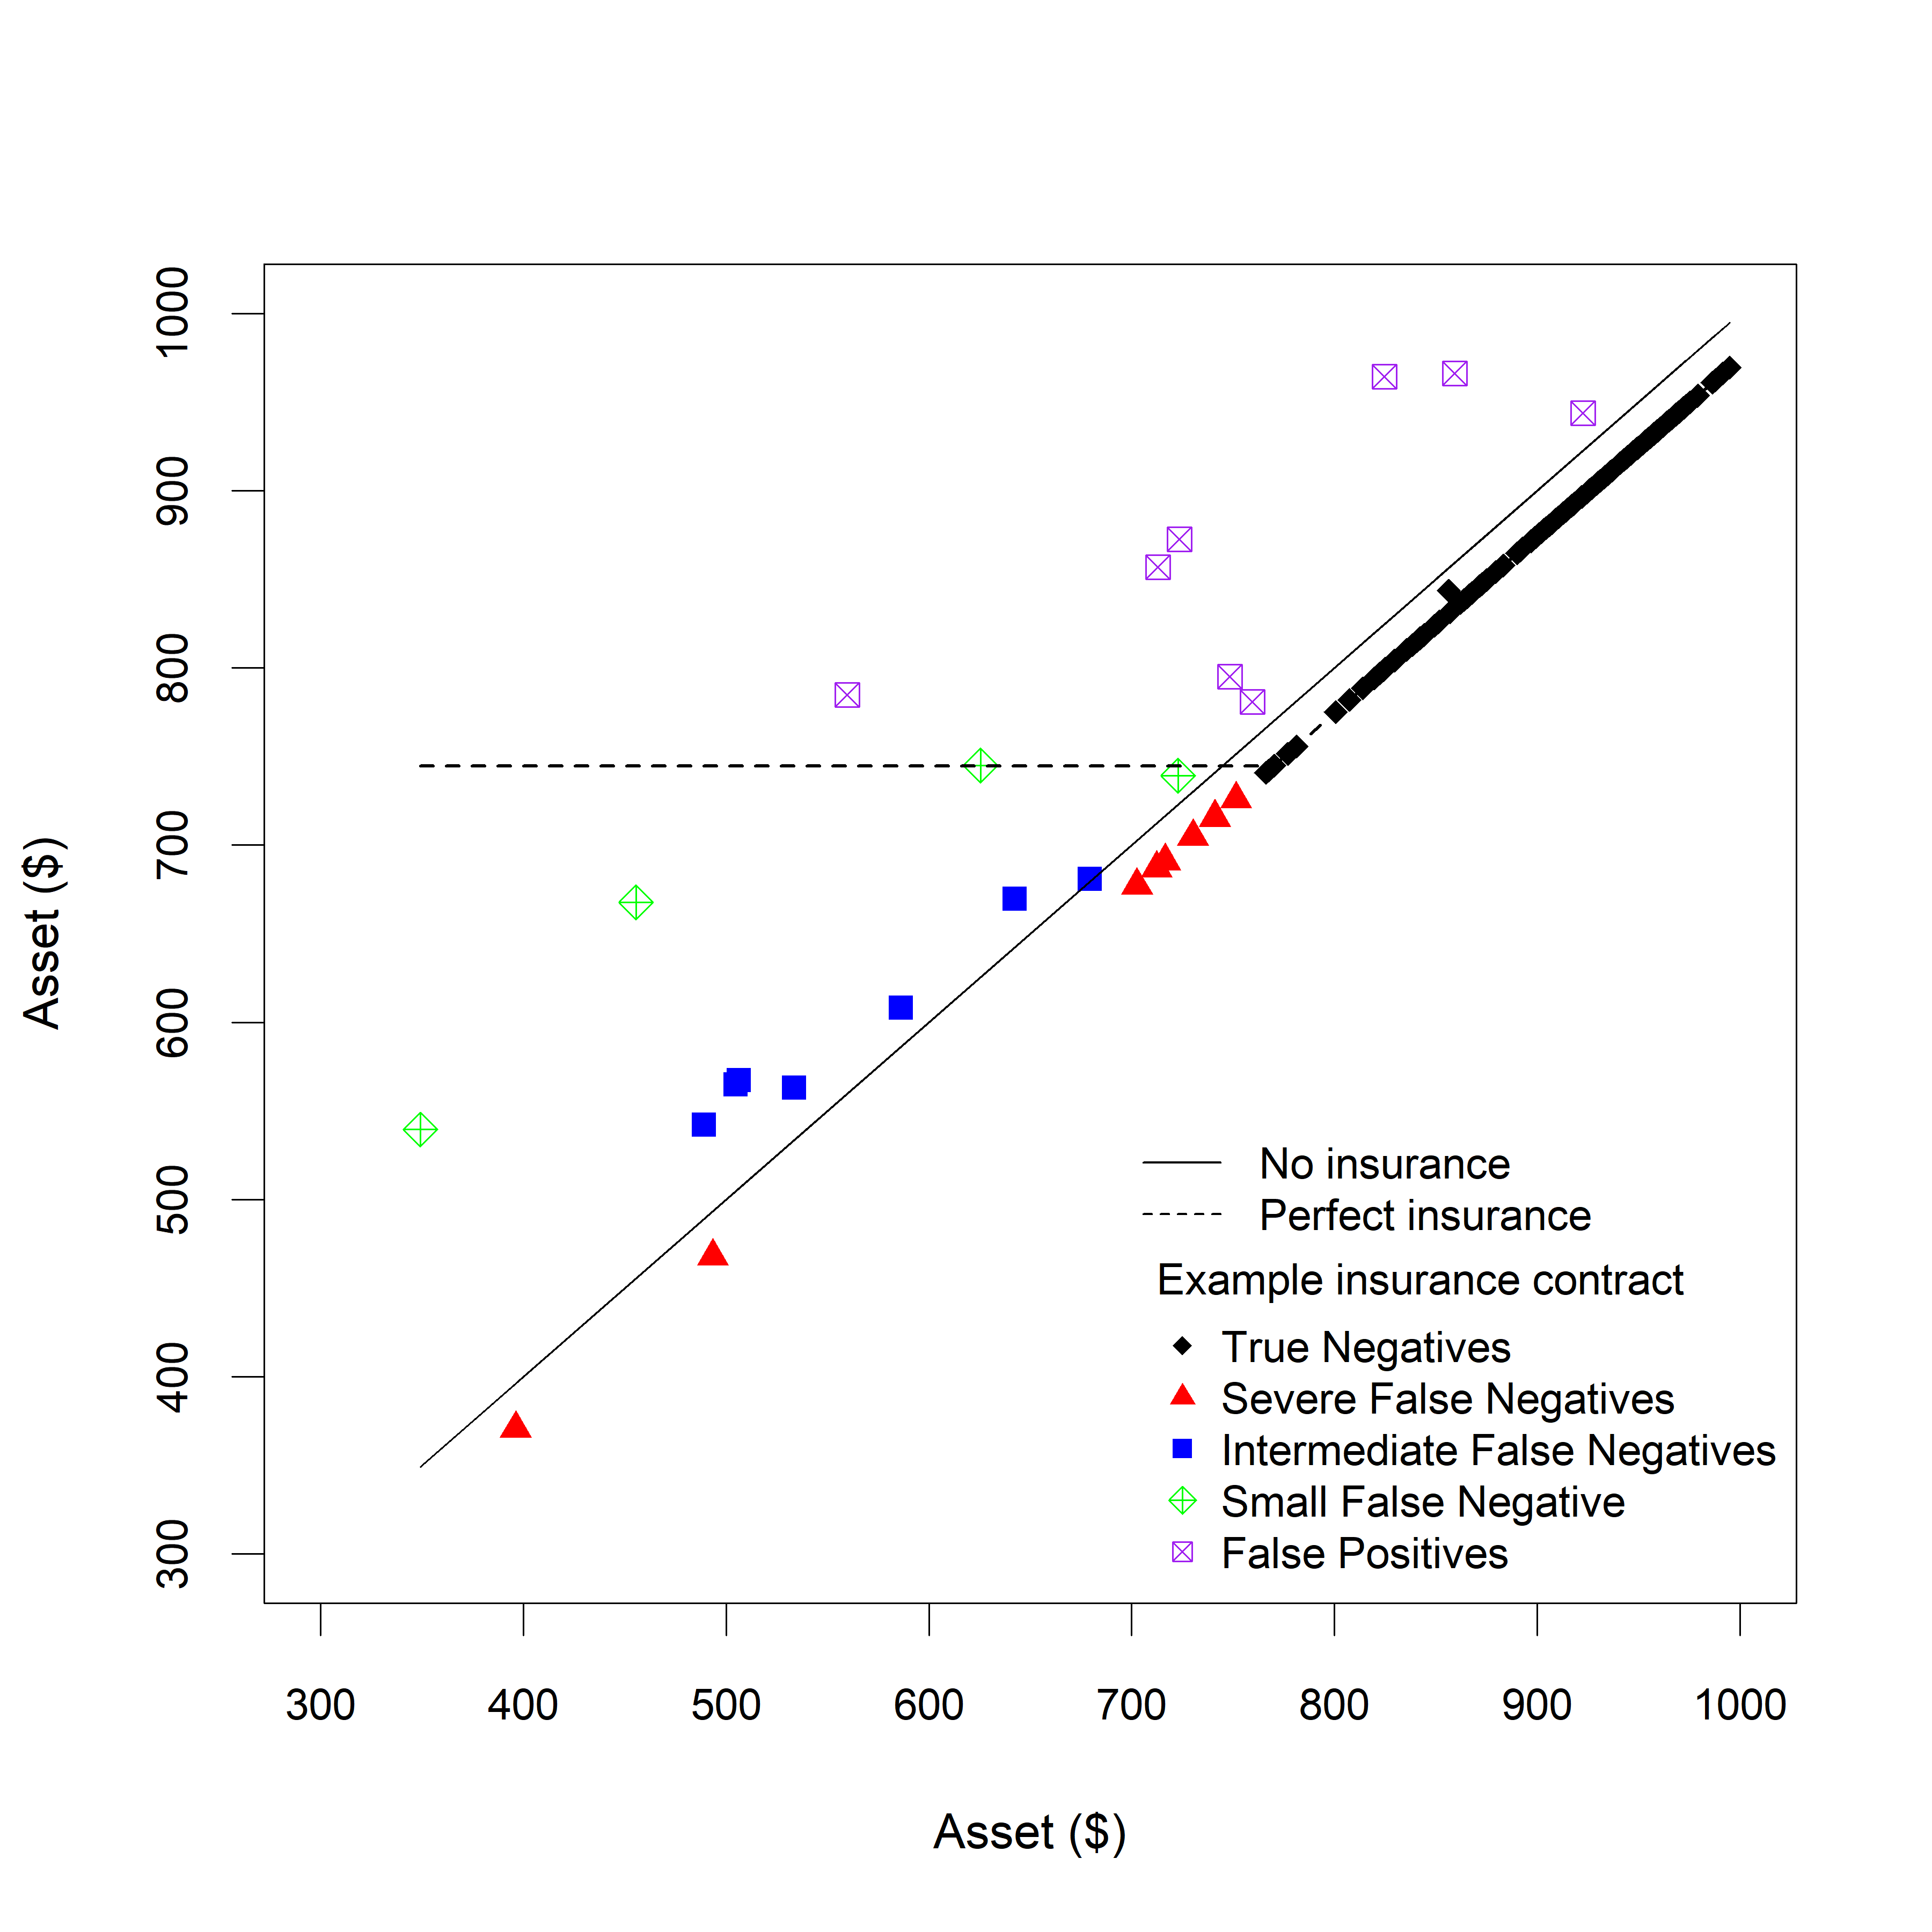

Write R code to recreate this figure.
#========================================================================
#0.0 Load data
#========================================================================
rm(list=ls(all=TRUE))
dff <- readRDS("m_data.rds")

dff <- na.omit(dff)

#========================================================================
#1.0 Perfect Insurance contract
#========================================================================
trigger <- 0.23 
#Compute payouts; 1TLU=1000$
dff$payouts <- pmax(0, dff$mortality_rate - trigger) * 1000
#Compute Actuarily fair premiumL Premium with markup 25%
premium <- mean(dff$payouts, na.rm=TRUE) * 1.25
#Compute capital with insurance
dff$capital     <- (1 - dff$mortality) * 1000
dff$perfect_ins <- (dff$capital + dff$payouts) - premium

#========================================================================
#2.0 Best index Insurance contract (Segmented regression + log Z-MODIS NDVI)
#========================================================================
#Predict mortality using segmented regression
x <- dff$zlmodis
y <- dff$mortality_rate
ml <- lm(y~x, data=dff)
library(segmented)
sm <- segmented(ml, seg.Z = ~x, psi=0)
#plot(y~x, pch=16, cex=0.9, main="Segmented regression", cex.main=1.1, cex.lab=1.1, xlab="z-score(lMD)", ylab="Mortality rate")
#plot.segmented(sm, add=T, lwd=2, lty=1, col="red") 
dff$zlmodis_mortality <- predict(sm)
#Compute MODIS index payouts; 1TLU=1000$
dff$zlmodis_payouts <- pmax(0, dff$zlmodis_mortality - trigger) * 1000
dff$Modis_ins <- (dff$capital + dff$zlmodis_payouts) - premium

#========================================================================
#3.0 Plot perfect insurance superimposed on MODIS (best) index Insurance contract
#========================================================================
dff$Modis_ins <- round(dff$Modis_ins,3)
#x11()
dff$class <- "Type0"
v <- c(370.694,467.904,677.168,686.861,691.013,704.738,715.484,715.572,725.987)
dff$class[dff$Modis_ins %in% v]  <- "Type1"
#dff$class[dff$Modis_ins > 500 & dff$capita < 650]  <- "Type2"
v <- c(542.263,567.338,564.862, 563.000,608.079,669.691,680.997)
dff$class[dff$Modis_ins %in% v]  <- "Type2"
v <- c(539.463, 667.798, 739.201, 744.914)
dff$class[dff$Modis_ins %in% v]  <- "Type3"
v <- c(784.893, 795.194,780.849,943.809, 872.652,856.845, 964.304, 966.183) 
dff$class[dff$Modis_ins %in% v]  <- "Type4"
#v <- c(872.652,856.845, 964.304, 966.183)
#dff$class[dff$Modis_ins %in% v]  <- "Type5"
#cols <- c("black","red", "blue", "green", "purple","cyan")
cols <- c("black","red", "blue", "green", "purple")
classes <- c("Type0", "Type1", "Type2", "Type3", "Type4")
#classes <- c("Type0", "Type1", "Type2", "Type3", "Type4", "Type5")
pcols <- cols[match(dff$class, classes)]
#sy <- c(18, 17, 15, 9, 7, 10)
sy <- c(18, 17, 15, 9, 7)
sch1 <- sy[match(dff$class, classes)]

##:LayMam statistic Summary
stat <- dff[,c("mortality_rate", "capital","perfect_ins","zlmodis_payouts","Modis_ins",'class')]
boxplot(mortality_rate~class,data=stat)
#tapply(stat$mortality_rate,stat$class,mean)
d <- aggregate(.~class, stat, mean)
leg <- c('True Negatives', 'Severe False Negatives','Intermediate False Negatives','Small False Negative', 'False Positives')
d$class[match(d$class,classes)] <- leg
write.csv(d,'Figure6_Statistics.csv')

#x11()
#png("figs/figure6.png", units="in", width=12, height=12, res=300, pointsize=24)
#tiff("figs/figure6.tif", units="in", width=12, height=12, res=300, pointsize=24)
tiff("figs/figure6.tif", units="px", width=2250, height=2625, res=300, pointsize=18)

plot(Modis_ins~capital, data = dff, col=pcols, pch=sch1, xlab='Asset ($)', 
     ylab='Asset ($)', cex.axis=0.8, cex.lab=0.9, xlim =c(300,1000), ylim=c(300,1000))
x=dff$capital
y=dff$perfect_ins
lines(x,x,lwd=1.2)
lines(x[order(x)],y[order(x)],lwd=2,lty=2)
legend(700, 550, lwd=1.5, lty = c(1,2), cex=.8,
       legend=c('No insurance', 'Perfect insurance'), bty="n", merge = T)

legend("bottomright", pch=c(18, 17, 15, 9, 7, 10), col = cols, cex=0.8,
       legend=c('True Negatives', 'Severe False Negatives','Intermediate False Negatives','Small False Negative', 'False Positives'), bty="n", 
       title="Example insurance contract", title.adj=0.1)

dev.off()
